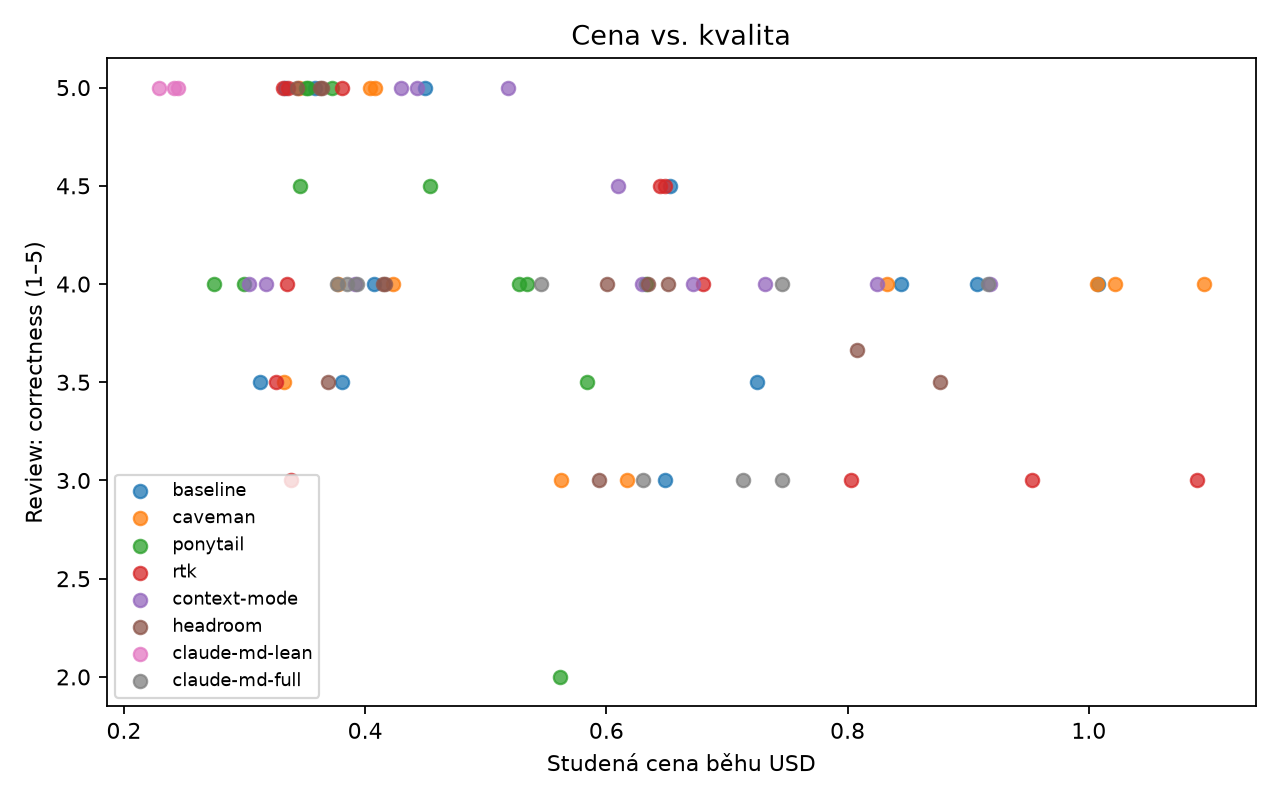

Source data for this figure (header and first rows):
config, cost_cold_usd, review_correctness
baseline, 0.3129, 3.5
baseline, 0.7247, 3.5
baseline, 0.407, 4
baseline, 0.3338, 5
baseline, 0.6531, 4.5
baseline, 0.3586, 5
baseline, 0.381, 3.5
baseline, 0.4498, 5
baseline, 0.6482, 3
baseline, 0.9074, 4
baseline, 1.008, 4
baseline, 0.844, 4
caveman, 0.5622, 3
caveman, 0.8327, 4
caveman, 0.3329, 3.5
caveman, 0.4232, 4
caveman, 0.6168, 3
caveman, 0.4039, 5
caveman, 0.3455, 5
caveman, 0.408, 5
caveman, 0.3774, 4
caveman, 1.022, 4
caveman, 1.095, 4
caveman, 1.007, 4
ponytail, 0.3728, 5
ponytail, 0.2997, 4
ponytail, 0.5277, 4
ponytail, 0.3525, 5
ponytail, 0.633, 4
ponytail, 0.3506, 5
ponytail, 0.5338, 4
ponytail, 0.3462, 4.5
ponytail, 0.275, 4
ponytail, 0.4539, 4.5
ponytail, 0.5836, 3.5
ponytail, 0.5618, 2
rtk, 0.6448, 4.5
rtk, 0.3315, 5
rtk, 0.381, 5
rtk, 0.3262, 3.5
rtk, 0.3388, 3
rtk, 0.6482, 4.5
rtk, 0.3361, 5
rtk, 0.335, 4
rtk, 0.6804, 4
rtk, 0.8026, 3
rtk, 0.953, 3
rtk, 1.089, 3
context-mode, 0.5188, 5
context-mode, 0.4431, 5
context-mode, 0.3175, 4
context-mode, 0.61, 4.5
context-mode, 0.6722, 4
context-mode, 0.3915, 4
context-mode, 0.6294, 4
context-mode, 0.4294, 5
context-mode, 0.3041, 4
context-mode, 0.8242, 4
context-mode, 0.9179, 4
context-mode, 0.7313, 4
... 24 more rows
